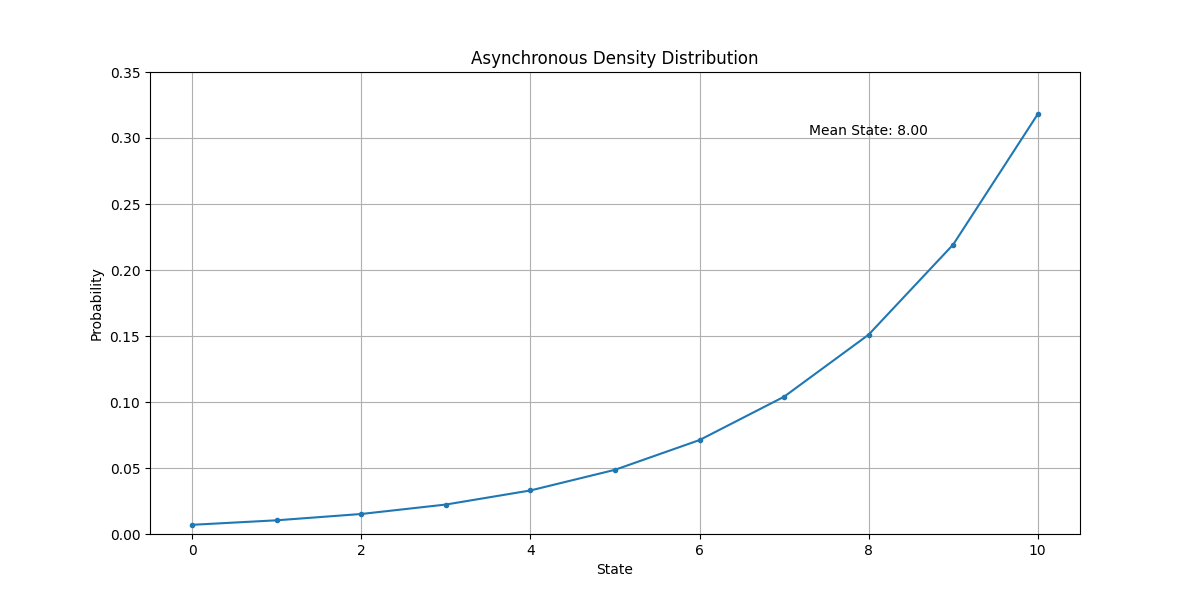

The data file committed next to this chart (first rows):
State, Probability
0, 0.006969
1, 0.01039
2, 0.01517
3, 0.02232
4, 0.03299
5, 0.04864
6, 0.07117
7, 0.104
8, 0.151
9, 0.2193
10, 0.318
